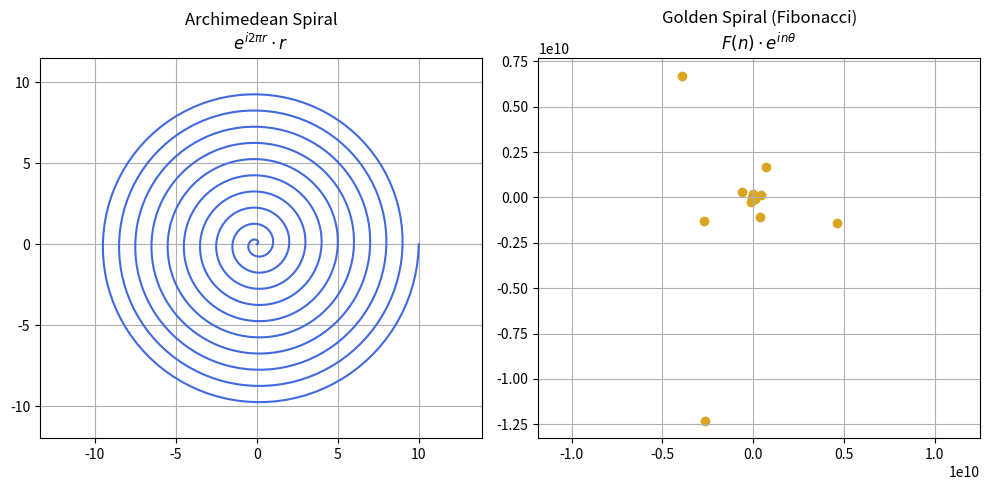

Write Python code to recreate this figure.
import matplotlib.pyplot as plt
import numpy as np

# Set up range
r_values = np.linspace(0, 10, 1000)
n_values = np.arange(1, 50)

# Constants
phi = (1 + np.sqrt(5)) / 2
golden_angle = 2 * np.pi * (1 - 1 / phi)

# Archimedean spiral
x_arch = r_values * np.cos(2 * np.pi * r_values)
y_arch = r_values * np.sin(2 * np.pi * r_values)

# Golden spiral (Fibonacci-based)
fib = [0, 1]
for i in range(2, len(n_values) + 2):
    fib.append(fib[-1] + fib[-2])
fib = np.array(fib[2:])  # Trim first two for plotting

theta_golden = golden_angle * n_values
x_golden = fib * np.cos(theta_golden)
y_golden = fib * np.sin(theta_golden)

# Plot
plt.figure(figsize=(10, 5))
plt.subplot(1, 2, 1)
plt.plot(x_arch, y_arch, color='royalblue')
plt.title("Archimedean Spiral\n$e^{i 2\\pi r} \\cdot r$")
plt.axis('equal')
plt.grid(True)

plt.subplot(1, 2, 2)
plt.scatter(x_golden, y_golden, color='goldenrod')
plt.title("Golden Spiral (Fibonacci)\n$F(n) \\cdot e^{i n \\theta}$")
plt.axis('equal')
plt.grid(True)

plt.tight_layout()
plt.show()
